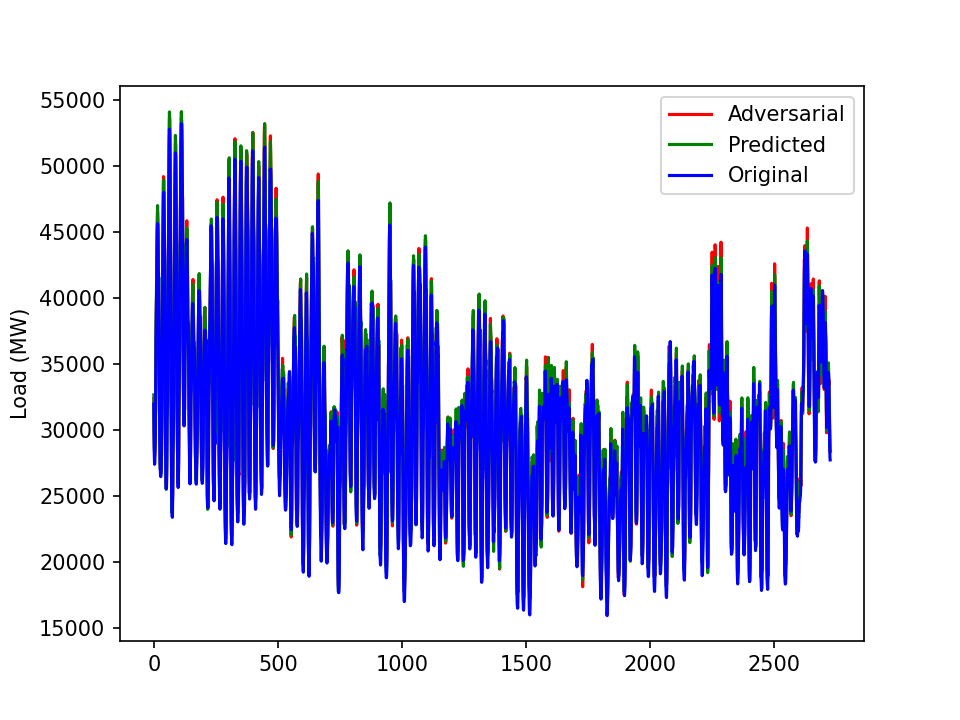

The data file committed next to this chart (first rows):
32375.93527684802, 25.55015619173737, -0.02681641803313972, 1.1613657448935977, 0.8221118389020882
30001, 23.52, 0.006819, 1.164, 0.7233
28902, 23.28, -0.01103, 1.167, 0.4656
28023, 25.4, 0.03007, 1.162, 0.1092
28389, 24.96, 0.01312, 1.162, 0.02704
29343, 24.61, -0.02058, 1.164, 0.03402
30104, 25.79, -0.0258, 1.169, 0.02361
31717, 29.48, -0.007415, 1.167, -0.02012
34743, 25.95, -0.02012, 1.162, 0.03497
37353, 36.51, -0.002355, 1.152, -0.009315
39235, 39.29, -0.03785, 1.146, 0.000553
40297, 41.33, -0.03593, 1.139, -0.02181
42104, 42.79, 0.03307, 1.135, -0.02034
44390, 43.62, 0.01022, 1.137, 0.00331
45712, 30.05, -0.01888, 1.135, -0.001103
46543, 43.21, 0.02242, 1.128, 0.1125
46014, 29.31, -0.01666, 1.13, 0.4439
44861, 38.92, -0.03657, 1.131, 0.6992
42452, 26.5, -0.02349, 1.14, 0.7343
40814, 32.14, -0.03888, 1.147, 0.6964
40807, 25.14, -0.004767, 1.155, 0.5345
38071, 29.75, -0.03665, 1.155, 0.2237
35148, 29.03, 0.002871, 1.161, 0.03769
32570, 28.48, 0.001154, 1.158, 0.04008
28688, 24.05, -0.01308, 1.16, 0.02726
27730, 23.88, -0.03879, 1.16, -0.0181
27185, 27.12, 0.0399, 1.165, 0.04143
26951, 23.57, 0.03412, 1.164, 0.03554
26937, 23.47, -0.006989, 1.164, 0.05197
27706, 26.33, 0.01992, 1.166, 0.05035
27599, 23.72, -0.03263, 1.165, 0.07005
28278, 26.99, 0.04027, 1.166, 0.1058
31081, 25.82, -0.007684, 1.159, 0.2189
34258, 26.56, 0.002756, 1.157, 0.3198
36433, 33.87, 0.008614, 1.156, 0.4087
39725, 30.26, -0.03045, 1.156, 0.3819
42534, 30.4, -0.01511, 1.151, 0.3836
44834, 28, 0.04954, 1.147, 0.2816
47905, 28.25, 0.02149, 1.144, 0.2461
49206, 31.7, 0.01415, 1.142, 0.3355
49139, 30.34, 0.00573, 1.142, 0.5833
47396, 26.92, -0.02123, 1.147, 0.8304
45163, 25.59, 0.009694, 1.15, 0.9241
43148, 29.96, -0.02099, 1.158, 0.9068
42538, 24.31, 0.01, 1.168, 0.9117
37248, 27.24, 0.01666, 1.17, 0.89
33083, 23.24, -0.0132, 1.177, 0.839
30222, 24.44, 0.03985, 1.181, 0.7144
27754, 22.16, 0.0114, 1.181, 0.6046
26220, 21.5, -0.03474, 1.186, 0.4552
25899, 20.22, 0.01815, 1.192, 0.2244
25826, 20.65, 0.02182, 1.192, 0.07649
27490, 20.26, -0.01086, 1.197, 0.02013
29425, 19.95, 0.00421, 1.199, 0.007342
32309, 17.67, 0.02902, 1.204, 0.01747
31764, 21.49, -0.02532, 1.2, 0.002807
33745, 23.44, -0.01937, 1.188, -0.01007
37249, 25.29, -0.0212, 1.182, 0.02098
40718, 25.63, -0.01439, 1.178, 0.08682
44038, 34.14, -0.01897, 1.172, 0.08779
46937, 27.02, 0.02733, 1.165, 0.1422
... 2,667 more rows
